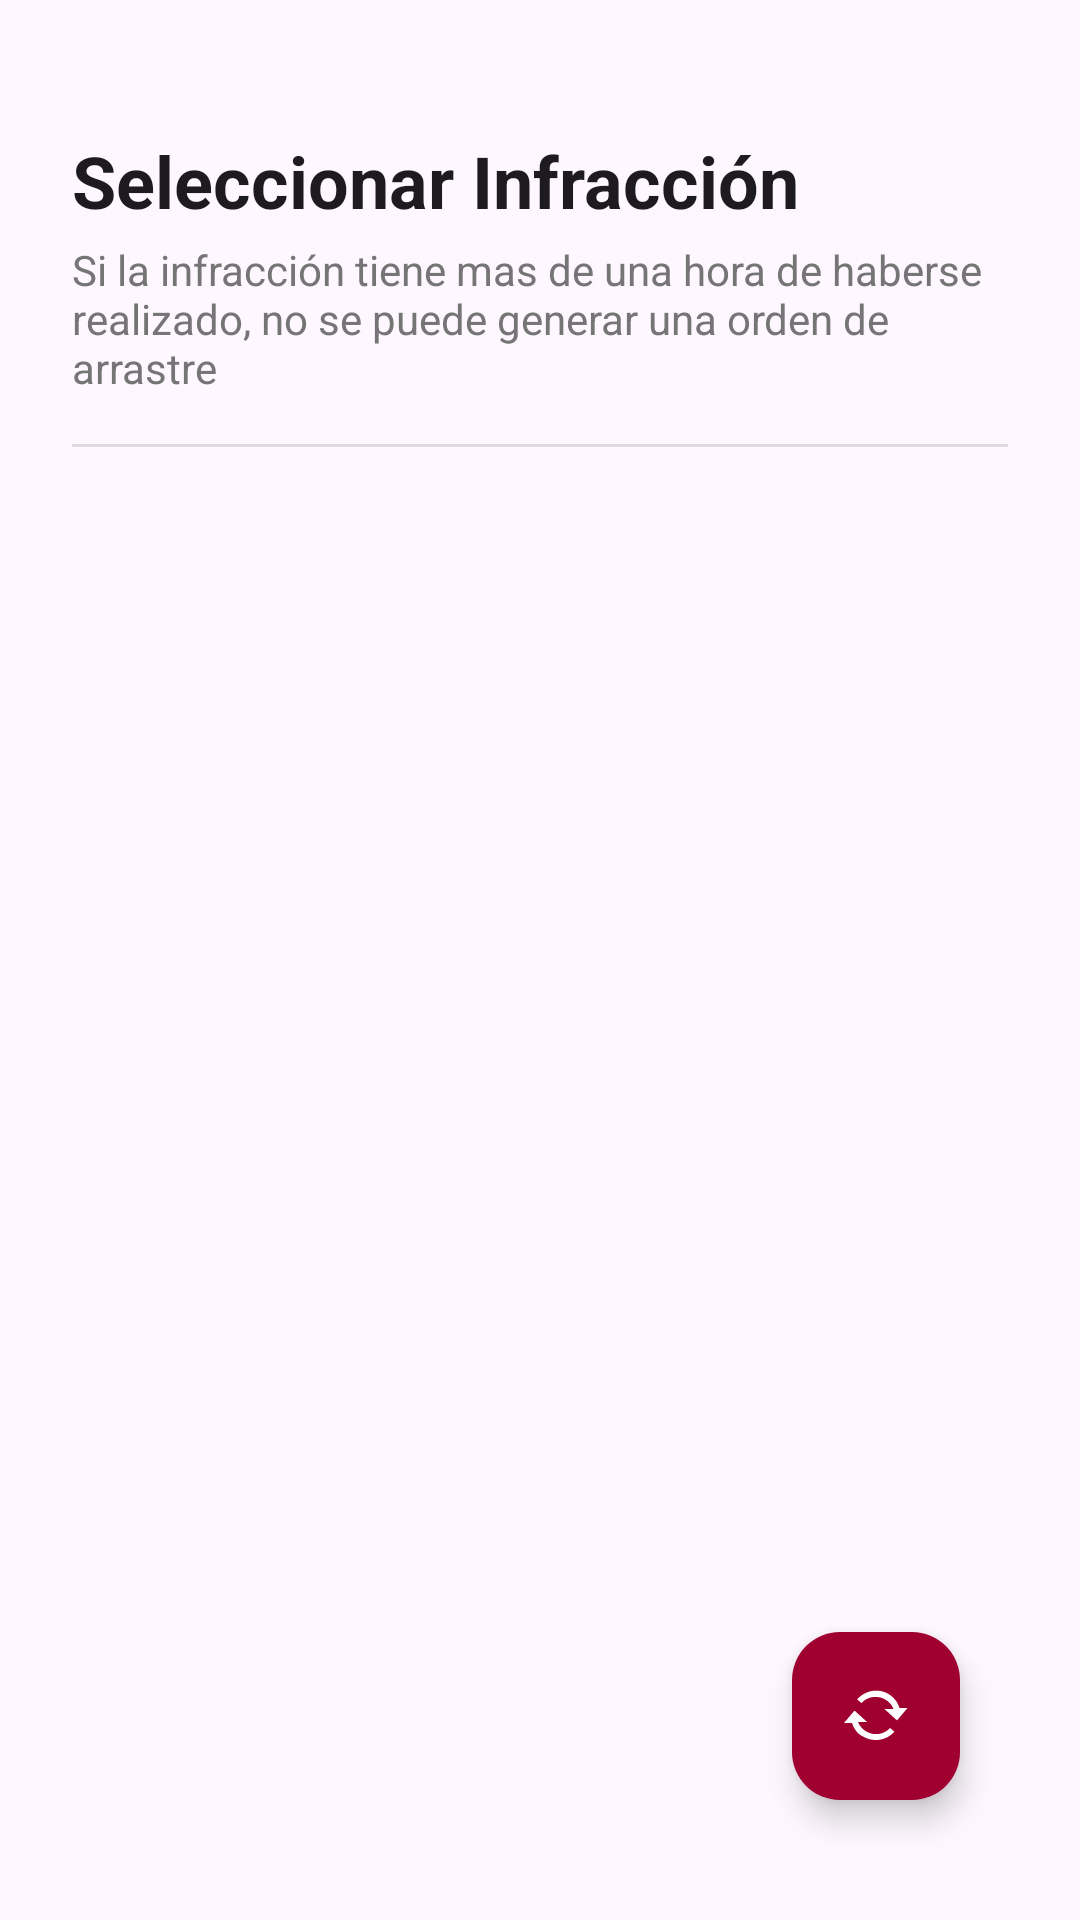

This screen was rendered from an Android layout file. Write that file and the resources it references.
<!-- AndroidManifest.xml: application theme Theme.MyApplication -->
<!-- res/layout/activity_seleccionar_infraccion.xml -->
<?xml version="1.0" encoding="utf-8"?>
<androidx.constraintlayout.widget.ConstraintLayout xmlns:android="http://schemas.android.com/apk/res/android"
    xmlns:app="http://schemas.android.com/apk/res-auto"
    xmlns:tools="http://schemas.android.com/tools"
    android:layout_width="match_parent"
    android:layout_height="match_parent"
    android:padding="24dp">

    <TextView
        android:id="@+id/tvTituloSeleccionarInfraccion"
        style="@style/TextAppearance.MaterialComponents.Headline5"
        android:layout_width="0dp"
        android:layout_height="wrap_content"
        android:layout_marginTop="20dp"
        android:text="Seleccionar Infracción"
        android:textStyle="bold"
        app:layout_constraintEnd_toEndOf="parent"
        app:layout_constraintStart_toStartOf="parent"
        app:layout_constraintTop_toTopOf="parent" />

    <TextView
        android:id="@+id/tvSubtituloAgente"
        android:layout_width="wrap_content"
        android:layout_height="wrap_content"
        android:layout_marginTop="4dp"
        android:text="Si la infracción tiene mas de una hora de haberse realizado, no se puede generar una orden de arrastre"
        android:textColor="#757575"
        android:textSize="14sp"
        app:layout_constraintStart_toStartOf="parent"
        app:layout_constraintTop_toBottomOf="@+id/tvTituloSeleccionarInfraccion" />

    <View
        android:id="@+id/dividerHistorial"
        android:layout_width="match_parent"
        android:layout_height="1dp"
        android:layout_marginTop="16dp"
        android:background="?android:attr/listDivider"
        app:layout_constraintTop_toBottomOf="@+id/tvSubtituloAgente" />

    <androidx.recyclerview.widget.RecyclerView
        android:id="@+id/rvInfraccionesHistorial"
        android:layout_width="0dp"
        android:layout_height="0dp"
        android:layout_marginTop="8dp"
        android:clipToPadding="false"
        android:paddingBottom="88dp"
        app:layout_constraintBottom_toBottomOf="parent"
        app:layout_constraintEnd_toEndOf="parent"
        app:layout_constraintStart_toStartOf="parent"
        app:layout_constraintTop_toBottomOf="@+id/dividerHistorial"
        tools:listitem="@layout/item_infraccion_card" />

    <com.google.android.material.floatingactionbutton.FloatingActionButton
        android:id="@+id/fabRefresh"
        android:layout_width="wrap_content"
        android:layout_height="wrap_content"
        android:layout_margin="16dp"
        android:contentDescription="Actualizar"
        android:src="@android:drawable/stat_notify_sync"
        app:layout_constraintBottom_toBottomOf="parent"
        app:layout_constraintEnd_toEndOf="parent"
        app:tint="@android:color/white" />

    <LinearLayout
        android:id="@+id/layoutHistorialVacio"
        android:layout_width="wrap_content"
        android:layout_height="wrap_content"
        android:gravity="center"
        android:orientation="vertical"
        android:visibility="gone"
        app:layout_constraintBottom_toBottomOf="parent"
        app:layout_constraintEnd_toEndOf="parent"
        app:layout_constraintStart_toStartOf="parent"
        app:layout_constraintTop_toBottomOf="@+id/dividerHistorial">

        <ImageView
            android:layout_width="80dp"
            android:layout_height="80dp"
            android:alpha="0.3"
            android:src="@android:drawable/ic_menu_search" />

        <TextView
            android:layout_width="wrap_content"
            android:layout_height="wrap_content"
            android:text="Sin infracciones"
            android:textStyle="bold" />
    </LinearLayout>

</androidx.constraintlayout.widget.ConstraintLayout>
<!-- res/layout/item_infraccion_card.xml (included above) -->
<?xml version="1.0" encoding="utf-8"?>
<com.google.android.material.card.MaterialCardView
    xmlns:android="http://schemas.android.com/apk/res/android"
    xmlns:app="http://schemas.android.com/apk/res-auto"
    xmlns:tools="http://schemas.android.com/tools"
    android:layout_width="match_parent"
    android:layout_height="wrap_content"
    android:layout_marginStart="8dp"
    android:layout_marginTop="8dp"
    android:layout_marginEnd="8dp"
    app:cardCornerRadius="8dp"
    app:cardElevation="4dp">

    <androidx.constraintlayout.widget.ConstraintLayout
        android:layout_width="match_parent"
        android:layout_height="wrap_content"
        android:padding="16dp">

        
        <ImageView
            android:id="@+id/ivIconoInfraccion"
            android:layout_width="40dp"
            android:layout_height="40dp"
            android:src="@android:drawable/ic_dialog_info"
            app:layout_constraintStart_toStartOf="parent"
            app:layout_constraintTop_toTopOf="parent"
            app:tint="?attr/colorPrimary" />

        
        <TextView
            android:id="@+id/tvFolio"
            android:layout_width="0dp"
            android:layout_height="wrap_content"
            android:layout_marginStart="16dp"
            android:textAppearance="?attr/textAppearanceListItem"
            android:textStyle="bold"
            app:layout_constraintEnd_toEndOf="parent"
            app:layout_constraintStart_toEndOf="@id/ivIconoInfraccion"
            app:layout_constraintTop_toTopOf="@id/ivIconoInfraccion"
            tools:text="INF-123456789" />

        
        <TextView
            android:id="@+id/tvPlaca"
            android:layout_width="0dp"
            android:layout_height="wrap_content"
            android:layout_marginTop="4dp"
            android:textAppearance="?attr/textAppearanceListItemSecondary"
            app:layout_constraintEnd_toEndOf="@id/tvFolio"
            app:layout_constraintStart_toStartOf="@id/tvFolio"
            app:layout_constraintTop_toBottomOf="@id/tvFolio"
            tools:text="Placa: ABC-123" />

        
        <TextView
            android:id="@+id/tvFecha"
            android:layout_width="0dp"
            android:layout_height="wrap_content"
            android:layout_marginTop="12dp"
            android:gravity="end"
            android:textSize="12sp"
            app:layout_constraintEnd_toEndOf="parent"
            app:layout_constraintTop_toBottomOf="@id/tvPlaca"
            tools:text="12 de enero, 2026" />

        <TextView
            android:id="@+id/tvUbicacion"
            android:layout_width="wrap_content"
            android:layout_height="wrap_content"
            android:layout_marginStart="32dp"
            android:layout_marginTop="16dp"
            android:text="Ubicación"
            android:textSize="14sp"
            app:layout_constraintStart_toStartOf="parent"
            app:layout_constraintTop_toBottomOf="@+id/tvPlaca" />

    </androidx.constraintlayout.widget.ConstraintLayout>

</com.google.android.material.card.MaterialCardView>
<!-- resources referenced by this layout -->
<resources>
  <style name="Theme.MyApplication" parent="Theme.Material3.DayNight.NoActionBar">
  
          <item name="colorPrimary">@color/guinda</item>
          <item name="colorPrimaryContainer">@color/guinda_light</item>
  
  
          
          <item name="android:statusBarColor">?attr/colorSurface</item>
          
          <item name="android:windowLightStatusBar">true</item>
      </style>
  <color name="guinda">#800020</color>
  <color name="guinda_light">#A00030</color>
</resources>
